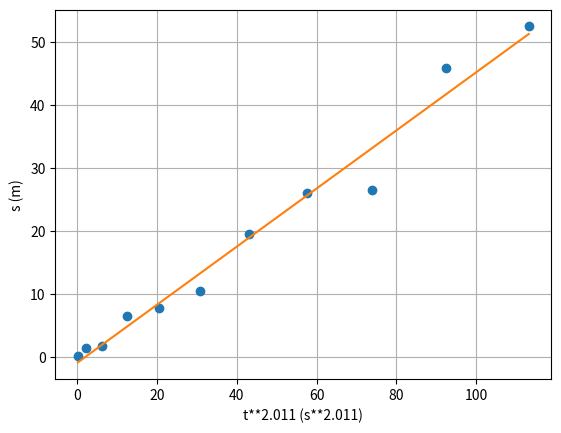

Source code (Python):
import numpy as np
import matplotlib.pyplot as plt

t = np.array([0.5, 1.5, 2.5, 3.5, 4.5, 5.5, 6.5, 7.5, 8.5, 9.5, 10.5])
s = np.array([0.1, 1.4, 1.7, 6.5, 7.7, 10.4, 19.5, 26.1, 26.5, 45.9, 52.5])

t = np.power(t, 2.011)

def regLin(x,y):
    x2=x**2
    y2=y**2
    xy=x*y
    n=x.size

    sx=x.sum()
    sy=y.sum()
    sxy=xy.sum()
    sx2=x2.sum()
    sy2=y2.sum()

    m=(n*sxy-sx*sy)/(n*sx2-(sx**2))
    b=(sx2*sy-sx*sxy)/(n*sx2-(sx**2))
    
    r2n=n*sxy-sx*sy
    r2d1=n*sx2-(sx**2)
    r2d2=n*sy2-(sy**2)
    r2=(r2n**2) / (r2d1*r2d2)
    
    varM=abs(m)*np.sqrt( ((1/r2)-1)/(n-2) )
    varB = varM*np.sqrt(sx2/n)
    return m,b,r2,varM,varB

values = regLin(t,s)
m = values[0]
b = values[1]
r2 = values[2]
varM = values[3]
varB = values[4]

print("m = {} +/- {}".format(m,varM))
print("b = {} +/- {}".format(b,varB))
print("r^2 =", r2)

plt.xlabel("t**2.011 (s**2.011)")
plt.ylabel("s (m)")
plt.plot(t, s, "o")
plt.plot(t, m*t+b)
plt.grid()
plt.show()